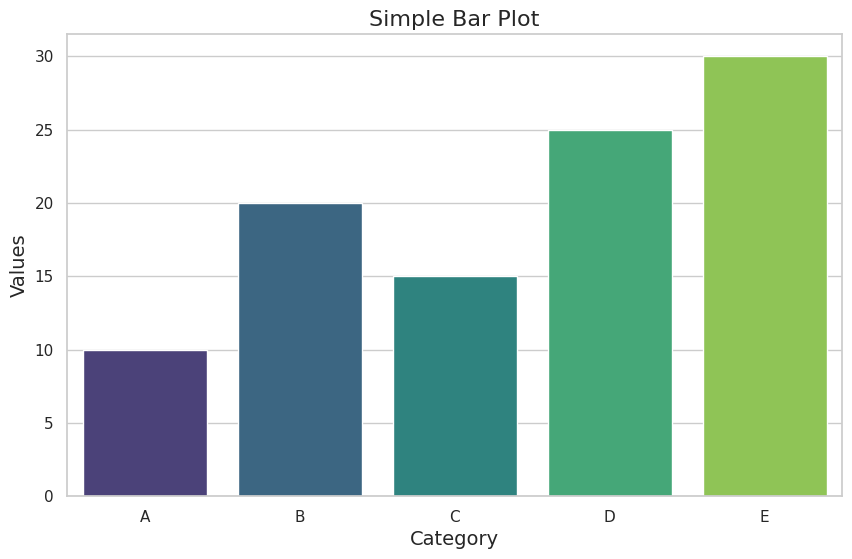

Write Python code to recreate this figure.
import pandas as pd
import matplotlib.pyplot as plt
import seaborn as sns

# Create a simple data dictionary
data = {
    'Category': ['A', 'B', 'C', 'D', 'E'],
    'Values': [10, 20, 15, 25, 30]
}

# Convert the dictionary to a Pandas DataFrame
df = pd.DataFrame(data)

# Set the style of the plot
sns.set(style="whitegrid")

# Create a bar plot
plt.figure(figsize=(10, 6))
bar_plot = sns.barplot(x='Category', y='Values', data=df, palette='viridis')

# Add titles and labels
plt.title('Simple Bar Plot', fontsize=16)
plt.xlabel('Category', fontsize=14)
plt.ylabel('Values', fontsize=14)

# Save the plot to a file
output_plot = 'plot.png'
plt.savefig(output_plot)

# Show the plot
plt.show()

print(f"The plot has been saved to {output_plot}")
